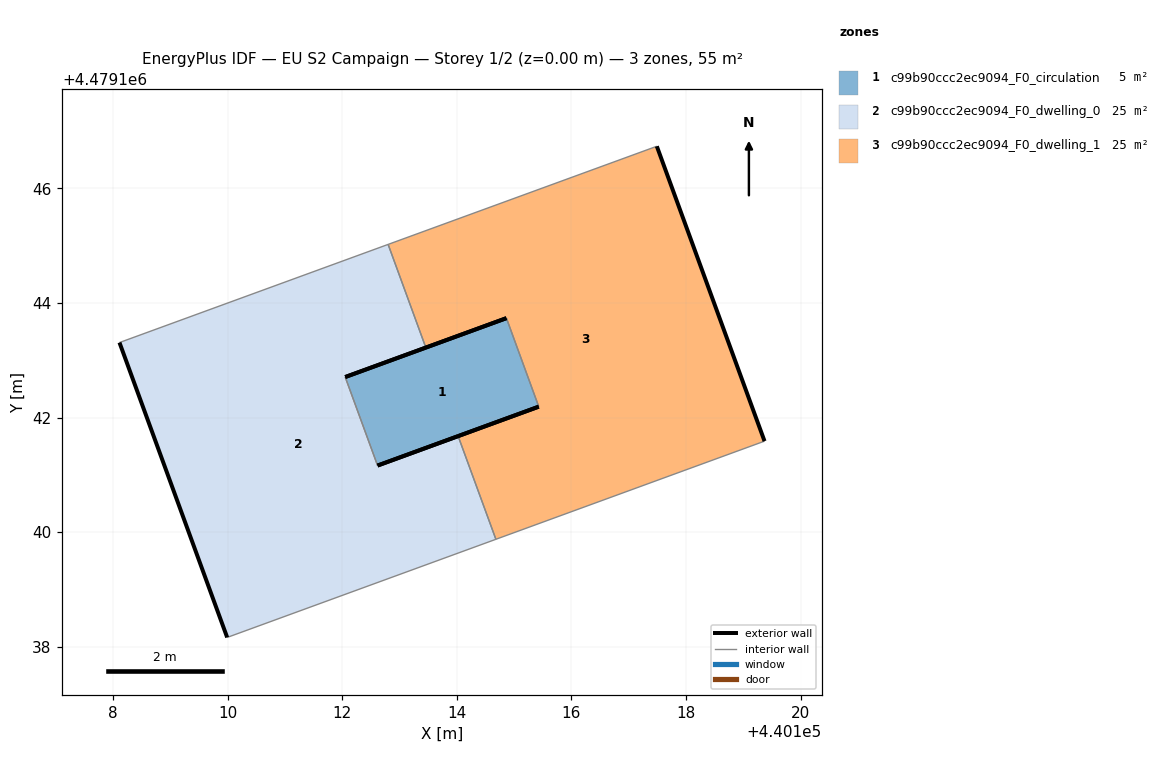
=== STOREY PLAN SPEC (per zone: floor XY polygon, exterior-wall plan segments, windows/doors) ===
zone 1: c99b90ccc2ec9094_F0_circulation  (4.9 m²)
  floor: (440115.43, 4479142.19) (440114.87, 4479143.74) (440112.05, 4479142.71) (440112.62, 4479141.16)
  exterior wall: (440112.05, 4479142.71) – (440114.87, 4479143.74)  [3.0 m]
  exterior wall: (440115.43, 4479142.19) – (440112.62, 4479141.16)  [3.0 m]
  interior walls: 2
zone 2: c99b90ccc2ec9094_F0_dwelling_0  (24.9 m²)
  floor: (440114.68, 4479139.88) (440114.02, 4479141.68) (440112.62, 4479141.16) (440112.05, 4479142.71) (440113.46, 4479143.22) (440112.80, 4479145.02) (440108.11, 4479143.31) (440109.99, 4479138.16)
  exterior wall: (440113.46, 4479143.22) – (440112.05, 4479142.71)  [1.5 m]
  exterior wall: (440112.62, 4479141.16) – (440114.02, 4479141.68)  [1.5 m]
  exterior wall: (440109.99, 4479138.16) – (440108.11, 4479143.31)  [5.5 m]
  interior walls: 5
zone 3: c99b90ccc2ec9094_F0_dwelling_1  (24.9 m²)
  floor: (440119.37, 4479141.59) (440117.49, 4479146.74) (440112.80, 4479145.02) (440113.46, 4479143.22) (440114.87, 4479143.74) (440115.43, 4479142.19) (440114.02, 4479141.68) (440114.68, 4479139.88)
  exterior wall: (440114.02, 4479141.68) – (440115.43, 4479142.19)  [1.5 m]
  exterior wall: (440114.87, 4479143.74) – (440113.46, 4479143.22)  [1.5 m]
  exterior wall: (440117.49, 4479146.74) – (440119.37, 4479141.59)  [5.5 m]
  interior walls: 5

=== DERIVED (storey summary) ===
Building: EU S2 Campaign
Storey: 1 of 2  (floor level z = 0.00 m)
Storey gross floor area: 54.7 m²
Zones on this storey: 3
  - c99b90ccc2ec9094_F0_circulation: floor 4.9 m²; exterior wall 6.0 m (18.0 m²); WWR 0.0%
  - c99b90ccc2ec9094_F0_dwelling_0: floor 24.9 m²; exterior wall 8.5 m (25.4 m²); WWR 0.0%
  - c99b90ccc2ec9094_F0_dwelling_1: floor 24.9 m²; exterior wall 8.5 m (25.4 m²); WWR 0.0%
Zone adjacency (shared interzone walls):
  - c99b90ccc2ec9094_F0_circulation ↔ c99b90ccc2ec9094_F0_dwelling_0
  - c99b90ccc2ec9094_F0_circulation ↔ c99b90ccc2ec9094_F0_dwelling_1
  - c99b90ccc2ec9094_F0_dwelling_0 ↔ c99b90ccc2ec9094_F0_dwelling_1